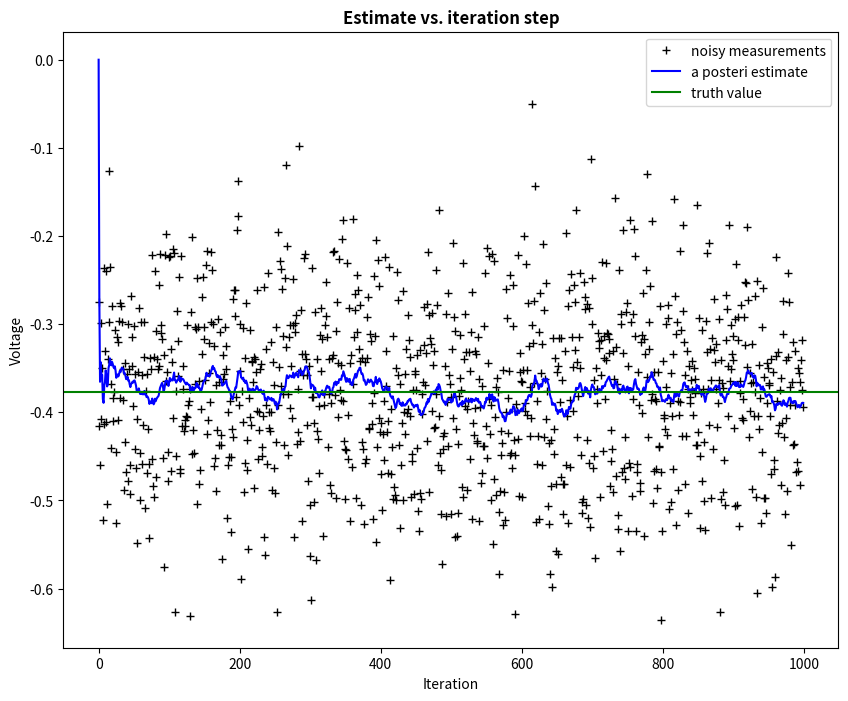

This figure's Python source:
#!/usr/bin/env python
# Kalman filter example demo in Python

# A Python implementation of the example given in pages 11-15 of "An
# Introduction to the Kalman Filter" by Greg Welch and Gary Bishop,
# University of North Carolina at Chapel Hill, Department of Computer
# Science, TR 95-041,
# http://www.cs.unc.edu/~welch/kalman/kalmanIntro.html

# by Andrew D. Straw

import numpy as np
import matplotlib.pyplot as plt

plt.rcParams['figure.figsize'] = (10, 8)

# intial parameters
n_iter = 1000
sz = (n_iter,) # size of array
x = -0.37727 # truth value (typo in example at top of p. 13 calls this z)
z = np.random.normal(x,0.1,size=sz) # observations (normal about x, sigma=0.1)

Q = 1e-5 # process variance

# allocate space for arrays
xhat=np.zeros(sz)      # a posteri estimate of x
P=np.zeros(sz)         # a posteri error estimate
xhatminus=np.zeros(sz) # a priori estimate of x
Pminus=np.zeros(sz)    # a priori error estimate
K=np.zeros(sz)         # gain or blending factor

R = 0.1**2 # estimate of measurement variance, change to see effect

# intial guesses
xhat[0] = 0.0
P[0] = 1.0

for k in range(1,n_iter):
    # time update
    xhatminus[k] = xhat[k-1]
    Pminus[k] = P[k-1]+Q

    # measurement update
    K[k] = Pminus[k]/( Pminus[k]+R )
    xhat[k] = xhatminus[k]+K[k]*(z[k]-xhatminus[k])
    P[k] = (1-K[k])*Pminus[k]

plt.figure()
plt.plot(z,'k+',label='noisy measurements')
plt.plot(xhat,'b-',label='a posteri estimate')
plt.axhline(x,color='g',label='truth value')
plt.legend()
plt.title('Estimate vs. iteration step', fontweight='bold')
plt.xlabel('Iteration')
plt.ylabel('Voltage')

"""
plt.figure()
valid_iter = range(1,n_iter) # Pminus not valid at step 0
plt.plot(valid_iter,Pminus[valid_iter],label='a priori error estimate')
plt.title('Estimated $\it{\mathbf{a \ priori}}$ error vs. iteration step', fontweight='bold')
plt.xlabel('Iteration')
plt.ylabel('$(Voltage)^2$')
plt.setp(plt.gca(),'ylim',[0,.01])
"""
plt.show()
